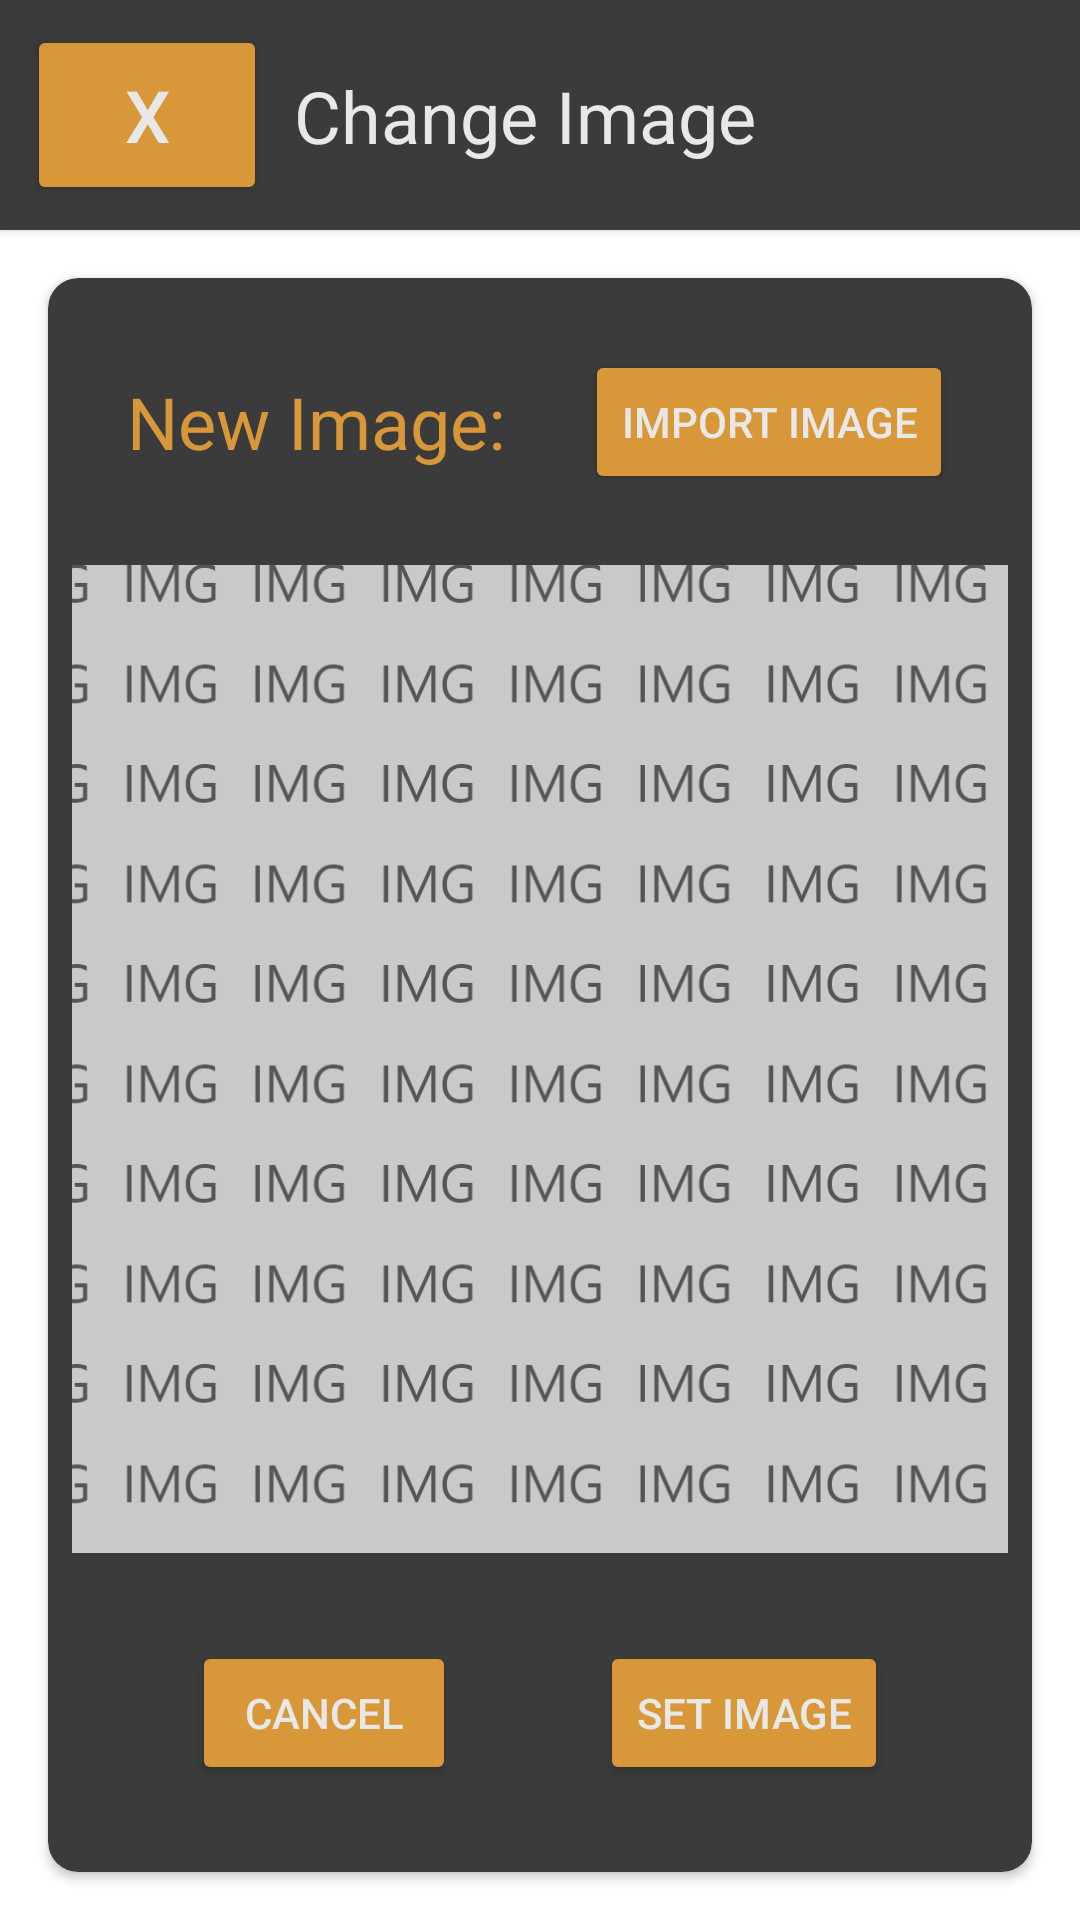

Reconstruct the res/layout file that produces this screen, plus the resources it refers to.
<!-- AndroidManifest.xml: application theme AppTheme -->
<!-- res/layout/activity_change_image.xml -->
<?xml version="1.0" encoding="utf-8"?>
<androidx.constraintlayout.widget.ConstraintLayout xmlns:android="http://schemas.android.com/apk/res/android"
    xmlns:app="http://schemas.android.com/apk/res-auto"
    xmlns:tools="http://schemas.android.com/tools"
    android:layout_width="match_parent"
    android:layout_height="match_parent"
    tools:context=".activities.changeImageActivity">

    <androidx.cardview.widget.CardView
        android:id="@+id/changeImageBKGCardView"
        android:layout_width="0dp"
        android:layout_height="0dp"
        app:cardBackgroundColor="@color/bkgColor"
        app:cardCornerRadius="0dp"
        app:cardElevation="0dp"
        app:layout_constraintBottom_toBottomOf="parent"
        app:layout_constraintEnd_toEndOf="parent"
        app:layout_constraintStart_toStartOf="parent"
        app:layout_constraintTop_toTopOf="parent">

    </androidx.cardview.widget.CardView>

    <androidx.constraintlayout.widget.Guideline
        android:id="@+id/guideline7"
        android:layout_width="wrap_content"
        android:layout_height="wrap_content"
        android:orientation="horizontal"
        app:layout_constraintGuide_percent="0.12" />

    <androidx.cardview.widget.CardView
        android:id="@+id/changeImageHeaderCardView"
        android:layout_width="0dp"
        android:layout_height="0dp"
        app:cardBackgroundColor="@color/darkMain"
        app:cardCornerRadius="0dp"
        app:cardElevation="2dp"
        app:layout_constraintBottom_toTopOf="@+id/guideline7"
        app:layout_constraintEnd_toEndOf="parent"
        app:layout_constraintStart_toStartOf="parent"
        app:layout_constraintTop_toTopOf="parent">

        <androidx.constraintlayout.widget.ConstraintLayout
            android:layout_width="match_parent"
            android:layout_height="match_parent">

            <Button
                android:id="@+id/changeImageExitButton"
                android:layout_width="80dp"
                android:layout_height="60dp"
                android:layout_marginStart="8dp"
                android:layout_marginTop="8dp"
                android:layout_marginBottom="8dp"
                android:insetLeft="0dp"
                android:insetTop="0dp"
                android:insetRight="2dp"
                android:insetBottom="2dp"
                android:text="X"
                android:textColor="@color/lightTextColor"
                android:textSize="24sp"
                app:backgroundTint="@color/accentColor"
                app:cornerRadius="10dp"
                app:layout_constraintBottom_toBottomOf="parent"
                app:layout_constraintEnd_toStartOf="@+id/guideline88"
                app:layout_constraintStart_toStartOf="parent"
                app:layout_constraintTop_toTopOf="parent" />

            <androidx.constraintlayout.widget.Guideline
                android:id="@+id/guideline88"
                android:layout_width="wrap_content"
                android:layout_height="wrap_content"
                android:orientation="vertical"
                app:layout_constraintGuide_percent="0.25" />

            <TextView
                android:id="@+id/changeImageTitleTextView"
                android:layout_width="0dp"
                android:layout_height="wrap_content"
                android:layout_marginStart="8dp"
                android:layout_marginEnd="8dp"
                android:text="Change Image"
                android:textAlignment="viewStart"
                android:textColor="@color/lightTextColor"
                android:textSize="24sp"
                app:layout_constraintBottom_toBottomOf="parent"
                app:layout_constraintEnd_toEndOf="parent"
                app:layout_constraintStart_toStartOf="@+id/guideline88"
                app:layout_constraintTop_toTopOf="parent" />

        </androidx.constraintlayout.widget.ConstraintLayout>

    </androidx.cardview.widget.CardView>

    <androidx.cardview.widget.CardView
        android:layout_width="match_parent"
        android:layout_height="0dp"
        android:layout_marginStart="16dp"
        android:layout_marginTop="16dp"
        android:layout_marginEnd="16dp"
        android:layout_marginBottom="16dp"
        app:cardBackgroundColor="@color/darkMain"
        app:cardCornerRadius="10dp"
        app:cardElevation="2dp"
        app:layout_constraintBottom_toBottomOf="parent"
        app:layout_constraintEnd_toEndOf="parent"
        app:layout_constraintStart_toStartOf="parent"
        app:layout_constraintTop_toTopOf="@+id/guideline7">

        <androidx.constraintlayout.widget.ConstraintLayout
            android:layout_width="match_parent"
            android:layout_height="match_parent">

            <TextView
                android:id="@+id/textView18"
                android:layout_width="wrap_content"
                android:layout_height="wrap_content"
                android:text="New Image:"
                android:textColor="@color/accentColor"
                android:textSize="24sp"
                app:layout_constraintBottom_toTopOf="@+id/guideline17"
                app:layout_constraintEnd_toStartOf="@+id/changeImageImportImageButton"
                app:layout_constraintHorizontal_bias="0.5"
                app:layout_constraintStart_toStartOf="parent"
                app:layout_constraintTop_toTopOf="parent" />

            <Button
                android:id="@+id/changeImageCancelButton"
                android:layout_width="wrap_content"
                android:layout_height="wrap_content"
                android:backgroundTint="@color/accentColor"
                android:text="@android:string/cancel"
                android:textColor="@color/lightTextColor"
                android:textSize="14sp"
                app:layout_constraintBottom_toBottomOf="@+id/changeImageSetImageButton"
                app:layout_constraintEnd_toStartOf="@+id/changeImageSetImageButton"
                app:layout_constraintHorizontal_bias="0.5"
                app:layout_constraintStart_toStartOf="parent"
                app:layout_constraintTop_toTopOf="@+id/changeImageSetImageButton" />

            <Button
                android:id="@+id/changeImageSetImageButton"
                android:layout_width="wrap_content"
                android:layout_height="wrap_content"
                android:backgroundTint="@color/accentColor"
                android:text="Set Image"
                android:textColor="@color/lightTextColor"
                android:textSize="14sp"
                app:layout_constraintBottom_toBottomOf="parent"
                app:layout_constraintEnd_toEndOf="parent"
                app:layout_constraintHorizontal_bias="0.5"
                app:layout_constraintStart_toEndOf="@+id/changeImageCancelButton"
                app:layout_constraintTop_toTopOf="@+id/guideline15" />

            <Button
                android:id="@+id/changeImageImportImageButton"
                android:layout_width="wrap_content"
                android:layout_height="wrap_content"
                android:backgroundTint="@color/accentColor"
                android:text="Import Image"
                android:textColor="@color/lightTextColor"
                android:textSize="14sp"
                app:layout_constraintBottom_toBottomOf="@+id/textView18"
                app:layout_constraintEnd_toEndOf="parent"
                app:layout_constraintHorizontal_bias="0.5"
                app:layout_constraintStart_toEndOf="@+id/textView18"
                app:layout_constraintTop_toTopOf="@+id/textView18" />

            <androidx.constraintlayout.widget.Guideline
                android:id="@+id/guideline15"
                android:layout_width="wrap_content"
                android:layout_height="wrap_content"
                android:orientation="horizontal"
                app:layout_constraintGuide_percent="0.80" />

            <androidx.constraintlayout.widget.Guideline
                android:id="@+id/guideline17"
                android:layout_width="wrap_content"
                android:layout_height="wrap_content"
                android:orientation="horizontal"
                app:layout_constraintGuide_percent="0.18" />

            <ImageView
                android:id="@+id/imageView2"
                android:layout_width="0dp"
                android:layout_height="0dp"
                android:layout_marginStart="8dp"
                android:layout_marginEnd="8dp"
                android:scaleType="centerCrop"
                android:src="@drawable/bkg_default"
                app:layout_constraintBottom_toTopOf="@+id/guideline15"
                app:layout_constraintEnd_toEndOf="parent"
                app:layout_constraintStart_toStartOf="parent"
                app:layout_constraintTop_toTopOf="@+id/guideline17" />
        </androidx.constraintlayout.widget.ConstraintLayout>
    </androidx.cardview.widget.CardView>

</androidx.constraintlayout.widget.ConstraintLayout>
<!-- resources referenced by this layout -->
<resources>
  <color name="accentColor">#d8983A</color>
  <color name="darkMain">#3b3b3b</color>
  <color name="lightTextColor">#e8e8e8</color>
  <!-- drawable bkg_default: png bitmap (drawable, 28262 bytes) -->
  <style name="AppTheme" parent="Theme.MaterialComponents.Light.NoActionBar">
          
          <item name="android:windowNoTitle">true</item>
          <item name="colorPrimary">@color/colorPrimary</item>
          <item name="colorPrimaryDark">@color/bkgColor</item>  // changes color of top tab (battery wifi bkg)
          <item name="colorAccent">@color/colorAccent</item>
      </style>
  <color name="colorPrimary">#6200EE</color>
  <color name="colorAccent">#03DAC5</color>
</resources>
